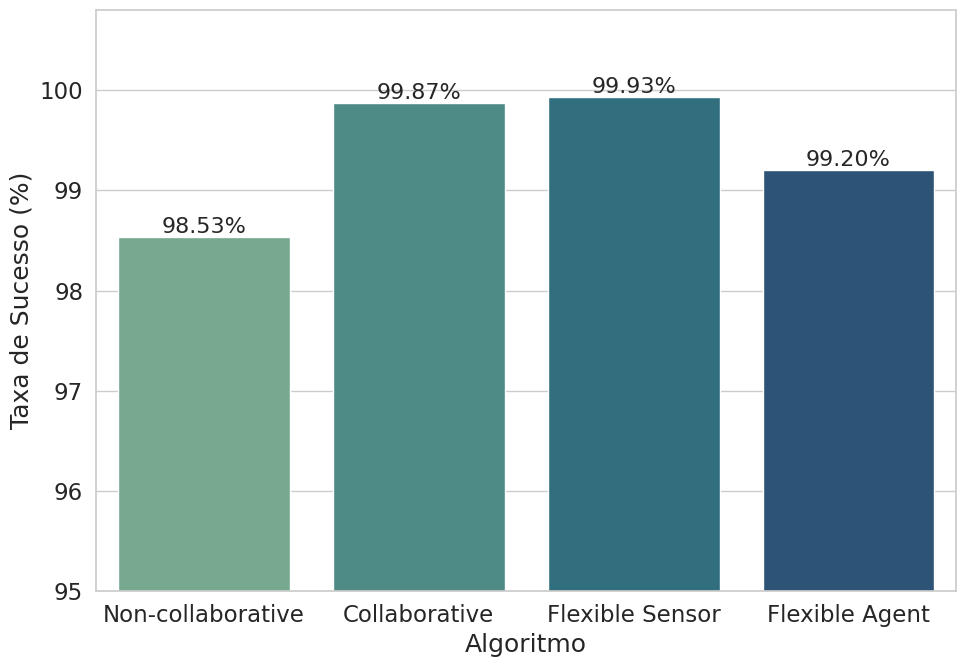
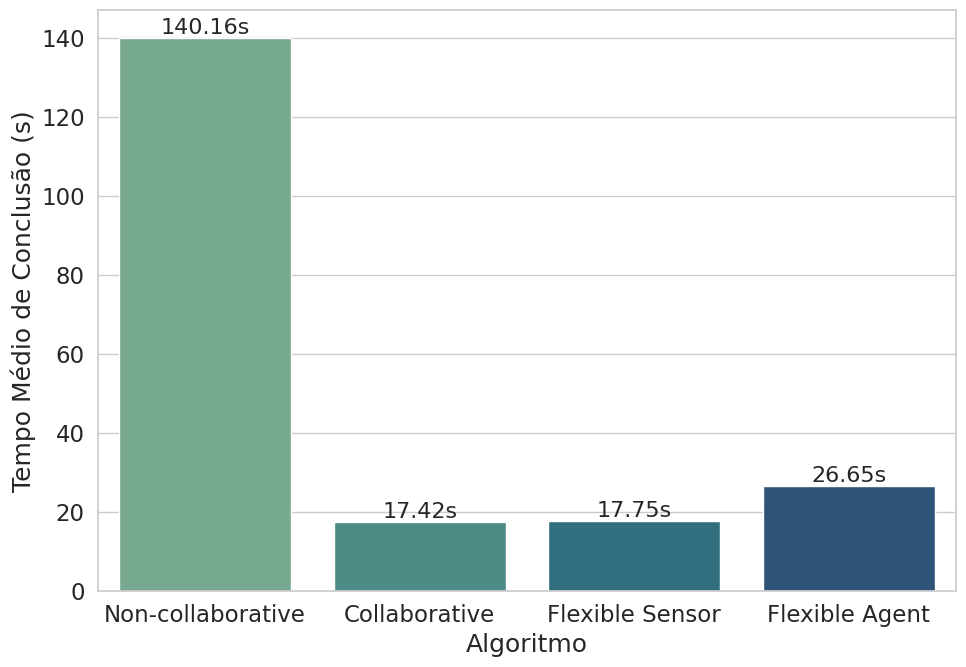
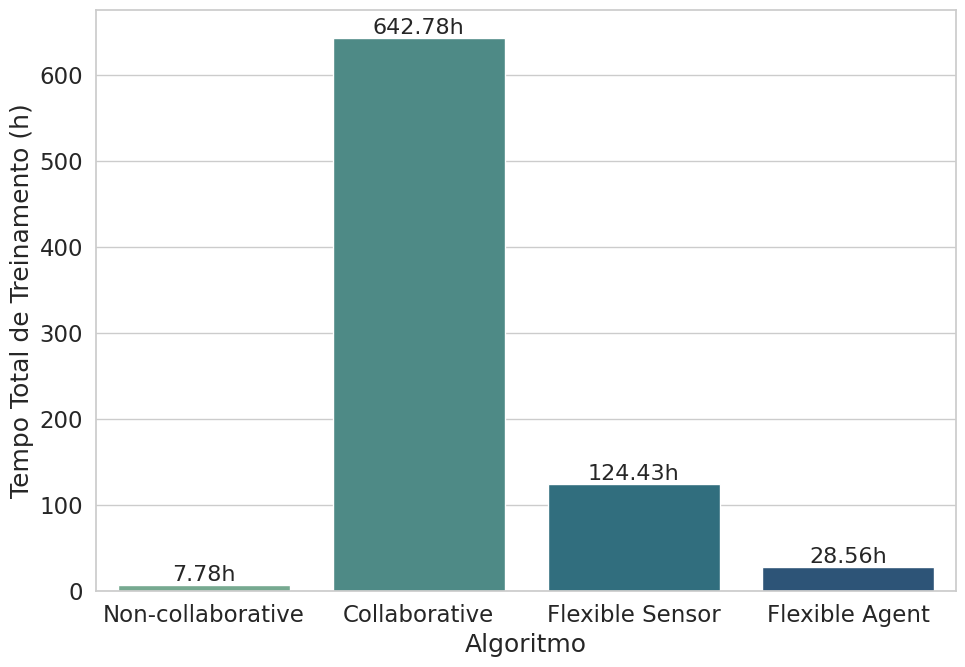

Here is the Python script that generated these plots, in order:
# Métricas do non-collaborative
# Total successful runs: 4434
# Total runs: 4500
# Success rate: 98.53%
# Average completion time: 140.16s
# Training time: 7.78h
# Total training time: 7.78h

# Métricas do collaborative:
# Total successful runs: 4494
# Total runs: 4500
# Success rate: 99.87%
# Average completion time: 17.42s
# Training time: (2, 12) - 13.75h | (2,24) - 69.05h | (2, 36) - 121.30h | (4,12) - 21.42h | (4,24) - 46.29h | (4,36) - 37.71h | (8, 12) - 22.69h | (8, 24) - 111.54h | (8, 36) - 199.03h
# Total training time: 642.78h
#
# Métricas do flexible sensor:
# Total successful runs: 4497
# Total runs: 4500
# Success rate: 99.93%
# Average completion time: 17.75s
# Training time: 2 - 24.14h | 4 - 9.65h | 8 - 90.64h
# Total training time: 124.43h
#
# Métricas do flexible agent:
# Total successful runs: 4464
# Total runs: 4500
# Success rate: 99.20%
# Average completion time: 26.65s
# Training time: 2 - 28,56h
# Total training time: 28.56h

import matplotlib.pyplot as plt
import seaborn as sns
import pandas as pd

# Dados extraídos dos comentários
algorithms = [
    'Non-collaborative',
    'Collaborative',
    'Flexible Sensor',
    'Flexible Agent'
]
success_rate = [98.53, 99.87, 99.93, 99.20]
avg_completion_time = [140.16, 17.42, 17.75, 26.65]
total_training_time = [7.78, 642.78, 124.43, 28.56]

# Configuração do tema
sns.set_theme(style="whitegrid", font_scale=1.5)
plt.rcParams['figure.figsize'] = (10, 7)
plt.rcParams['savefig.dpi'] = 300
plt.rcParams['figure.dpi'] = 150

# Plot 1: Success Rate
ax1 = sns.barplot(x=algorithms, y=success_rate, palette="crest", )
for i, container in enumerate(ax1.containers):
    ax1.bar_label(container, labels=[f'{success_rate[i]:.2f}%'], fontsize=16)
ax1.set_ylabel('Taxa de Sucesso (%)')
ax1.set_xlabel('Algoritmo')
ax1.set_ylim(95, 100.8)  # Ajuste do limite do eixo y
plt.tight_layout()
plt.savefig('./success_rate_barplot.png')
plt.clf()

# Plot 2: Tempo Médio de Conclusão
ax2 = sns.barplot(x=algorithms, y=avg_completion_time, palette="crest")
for i, container in enumerate(ax2.containers):
    ax2.bar_label(container, labels=[f'{avg_completion_time[i]:.2f}s'], fontsize=16)
ax2.set_ylabel('Tempo Médio de Conclusão (s)')
ax2.set_xlabel('Algoritmo')
plt.tight_layout()
plt.savefig('./completion_time_barplot.png')
plt.clf()

# Plot 3: Tempo Total de Treinamento
ax3 = sns.barplot(x=algorithms, y=total_training_time, palette="crest")
for i, container in enumerate(ax3.containers):
    ax3.bar_label(container, labels=[f'{total_training_time[i]:.2f}h'], fontsize=16)
ax3.set_ylabel('Tempo Total de Treinamento (h)')
ax3.set_xlabel('Algoritmo')
plt.tight_layout()
plt.savefig('./training_time_barplot.png')
plt.clf()
